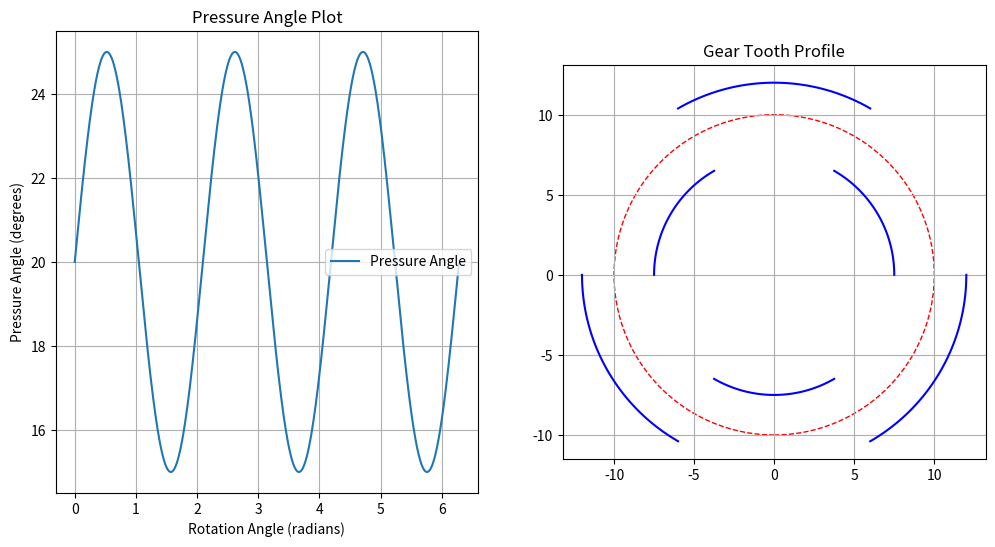

Reproduce this figure in Python.
import numpy as np
import matplotlib.pyplot as plt

# Constants
num_teeth = 3
base_radius = 10.0
addendum = 2.0
dedendum = 2.5
pressure_angle_base = 20  # degrees
angle_increment = 2 * np.pi / num_teeth

# Function to calculate the pressure angle as a function of the rotation angle
def pressure_angle(theta):
    # Example: linear increase in pressure angle with respect to the rotation angle
    return pressure_angle_base + 5 * np.sin(3 * theta)  # degrees

# Function to calculate the tooth profile
def calculate_tooth_profile():
    profile_points = []
    
    for i in range(num_teeth):
        theta_start = i * angle_increment
        theta_end = theta_start + angle_increment

        # Arc for the dedendum (gear foot)
        theta = np.linspace(theta_start, theta_start + angle_increment / 2, 100)
        x_dedendum = (base_radius - dedendum) * np.cos(theta)
        y_dedendum = (base_radius - dedendum) * np.sin(theta)
        
        # Arc for the addendum (tooth head)
        theta = np.linspace(theta_start + angle_increment / 2, theta_end, 100)
        x_addendum = (base_radius + addendum) * np.cos(theta)
        y_addendum = (base_radius + addendum) * np.sin(theta)
        
        profile_points.append((x_dedendum, y_dedendum))
        profile_points.append((x_addendum, y_addendum))
    
    return profile_points

# Generate data
theta_values = np.linspace(0, 2 * np.pi, 1000)
pressure_angles = pressure_angle(theta_values)
gear_profile = calculate_tooth_profile()

# Plotting
fig, axs = plt.subplots(1, 2, figsize=(12, 6))

# Plot the pressure angle
axs[0].plot(theta_values, pressure_angles, label="Pressure Angle")
axs[0].set_title("Pressure Angle Plot")
axs[0].set_xlabel("Rotation Angle (radians)")
axs[0].set_ylabel("Pressure Angle (degrees)")
axs[0].grid(True)
axs[0].legend()

# Plot the gear profile
for x, y in gear_profile:
    axs[1].plot(x, y, 'b')

# Add base circle for reference
circle = plt.Circle((0, 0), base_radius, color='r', fill=False, linestyle='--')
axs[1].add_artist(circle)

axs[1].set_title("Gear Tooth Profile")
axs[1].set_aspect('equal')
axs[1].grid(True)

plt.show()
